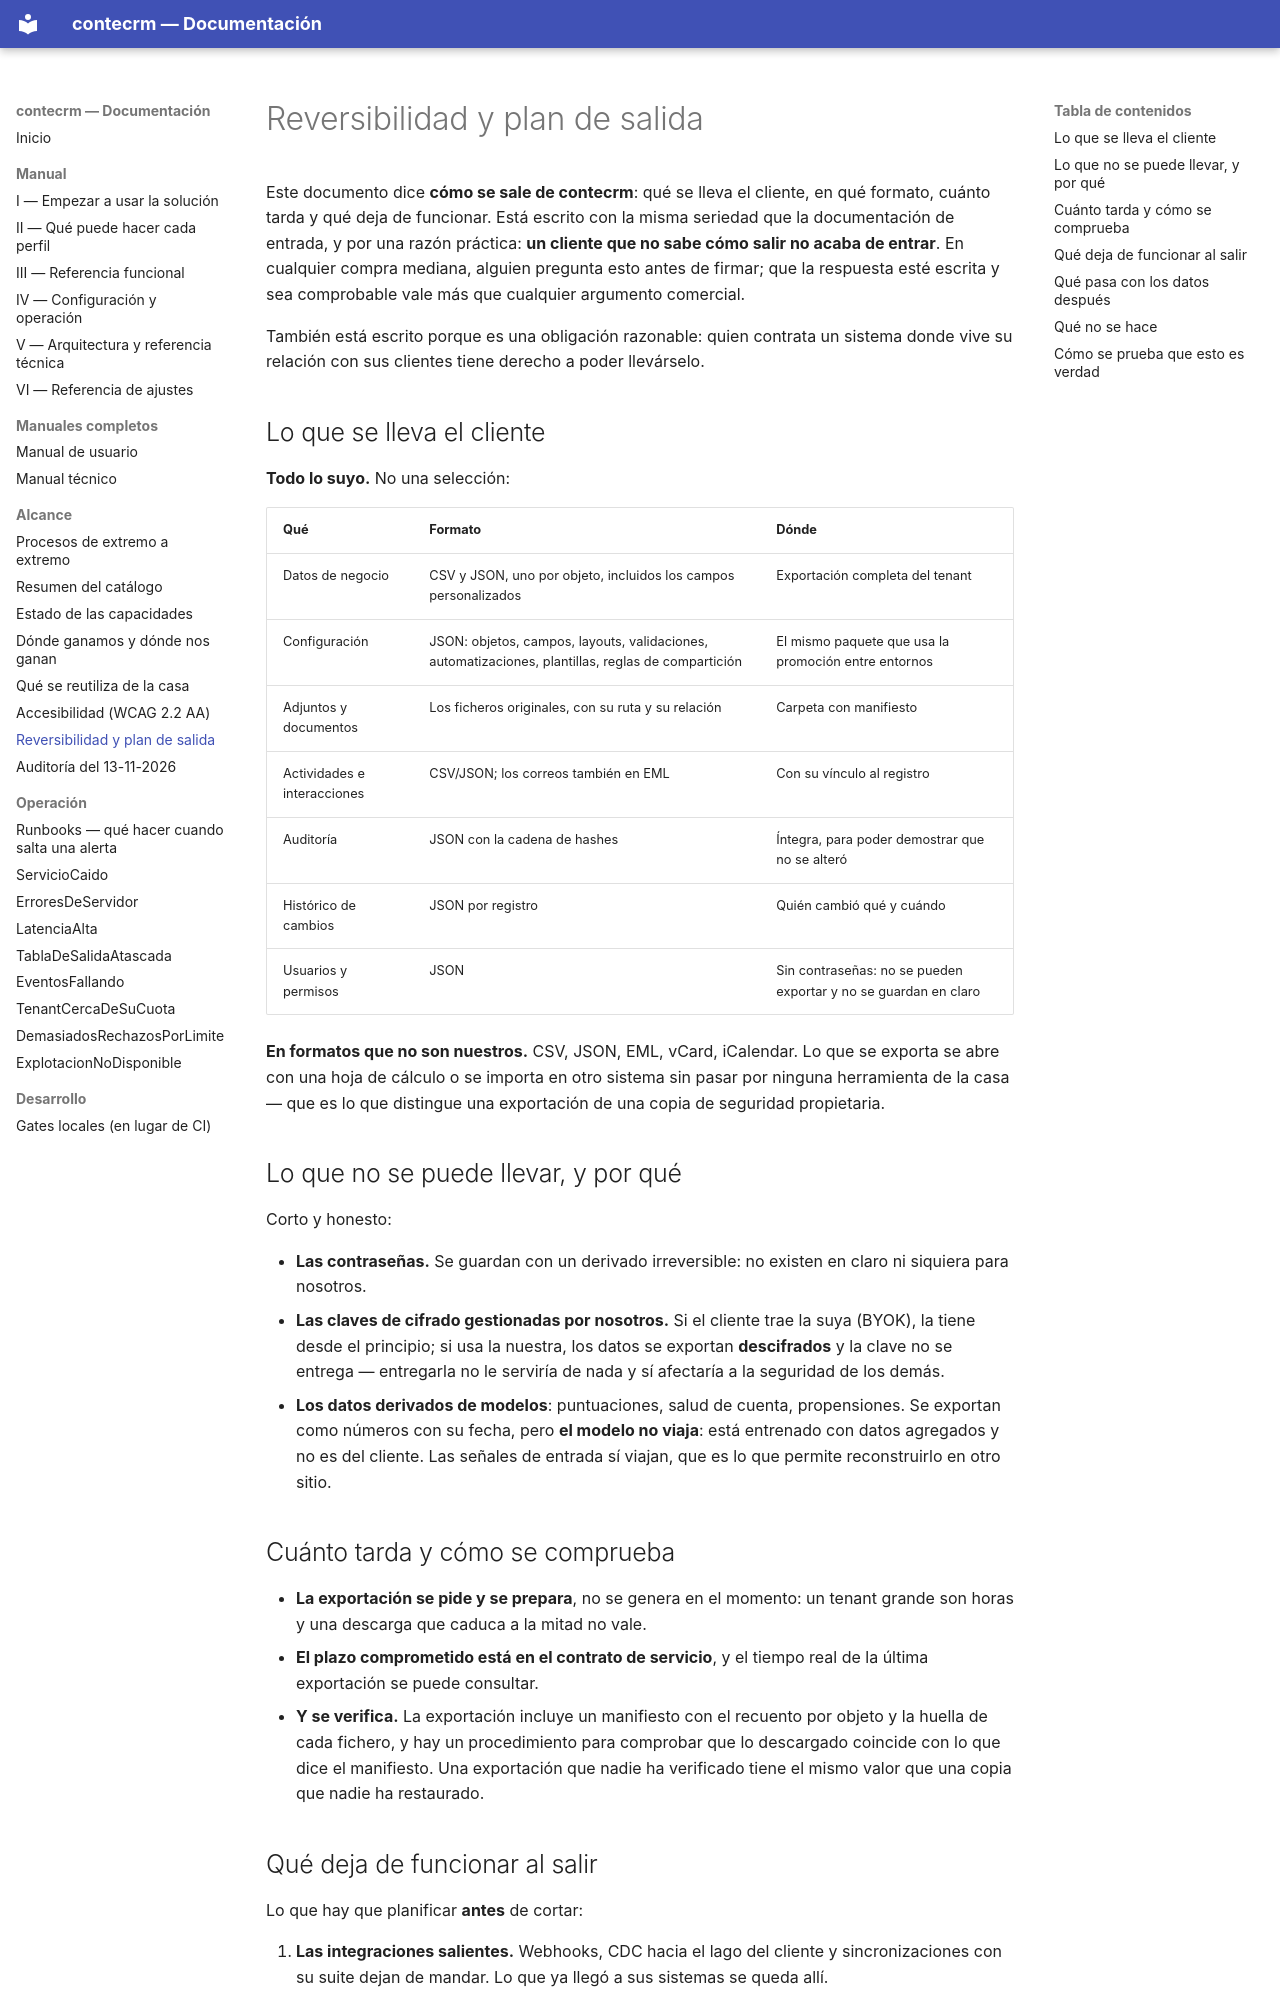

repository: contecnova/contecrm · page: SALIDA/index.html · generator: mkdocs

# Reversibilidad y plan de salida

Este documento dice **cómo se sale de contecrm**: qué se lleva el cliente, en qué
formato, cuánto tarda y qué deja de funcionar. Está escrito con la misma seriedad
que la documentación de entrada, y por una razón práctica: **un cliente que no
sabe cómo salir no acaba de entrar**. En cualquier compra mediana, alguien pregunta
esto antes de firmar; que la respuesta esté escrita y sea comprobable vale más que
cualquier argumento comercial.

También está escrito porque es una obligación razonable: quien contrata un sistema
donde vive su relación con sus clientes tiene derecho a poder llevárselo.

## Lo que se lleva el cliente

**Todo lo suyo.** No una selección:

| Qué | Formato | Dónde |
| --- | --- | --- |
| Datos de negocio | CSV y JSON, uno por objeto, incluidos los campos personalizados | Exportación completa del tenant |
| Configuración | JSON: objetos, campos, layouts, validaciones, automatizaciones, plantillas, reglas de compartición | El mismo paquete que usa la promoción entre entornos |
| Adjuntos y documentos | Los ficheros originales, con su ruta y su relación | Carpeta con manifiesto |
| Actividades e interacciones | CSV/JSON; los correos también en EML | Con su vínculo al registro |
| Auditoría | JSON con la cadena de hashes | Íntegra, para poder demostrar que no se alteró |
| Histórico de cambios | JSON por registro | Quién cambió qué y cuándo |
| Usuarios y permisos | JSON | Sin contraseñas: no se pueden exportar y no se guardan en claro |

**En formatos que no son nuestros.** CSV, JSON, EML, vCard, iCalendar. Lo que se
exporta se abre con una hoja de cálculo o se importa en otro sistema sin pasar por
ninguna herramienta de la casa — que es lo que distingue una exportación de una
copia de seguridad propietaria.

## Lo que no se puede llevar, y por qué

Corto y honesto:

- **Las contraseñas.** Se guardan con un derivado irreversible: no existen en
  claro ni siquiera para nosotros.
- **Las claves de cifrado gestionadas por nosotros.** Si el cliente trae la suya
  (BYOK), la tiene desde el principio; si usa la nuestra, los datos se exportan
  **descifrados** y la clave no se entrega — entregarla no le serviría de nada y
  sí afectaría a la seguridad de los demás.
- **Los datos derivados de modelos**: puntuaciones, salud de cuenta, propensiones.
  Se exportan como números con su fecha, pero **el modelo no viaja**: está
  entrenado con datos agregados y no es del cliente. Las señales de entrada sí
  viajan, que es lo que permite reconstruirlo en otro sitio.

## Cuánto tarda y cómo se comprueba

- **La exportación se pide y se prepara**, no se genera en el momento: un tenant
  grande son horas y una descarga que caduca a la mitad no vale.
- **El plazo comprometido está en el contrato de servicio**, y el tiempo real de
  la última exportación se puede consultar.
- **Y se verifica.** La exportación incluye un manifiesto con el recuento por
  objeto y la huella de cada fichero, y hay un procedimiento para comprobar que lo
  descargado coincide con lo que dice el manifiesto. Una exportación que nadie ha
  verificado tiene el mismo valor que una copia que nadie ha restaurado.
